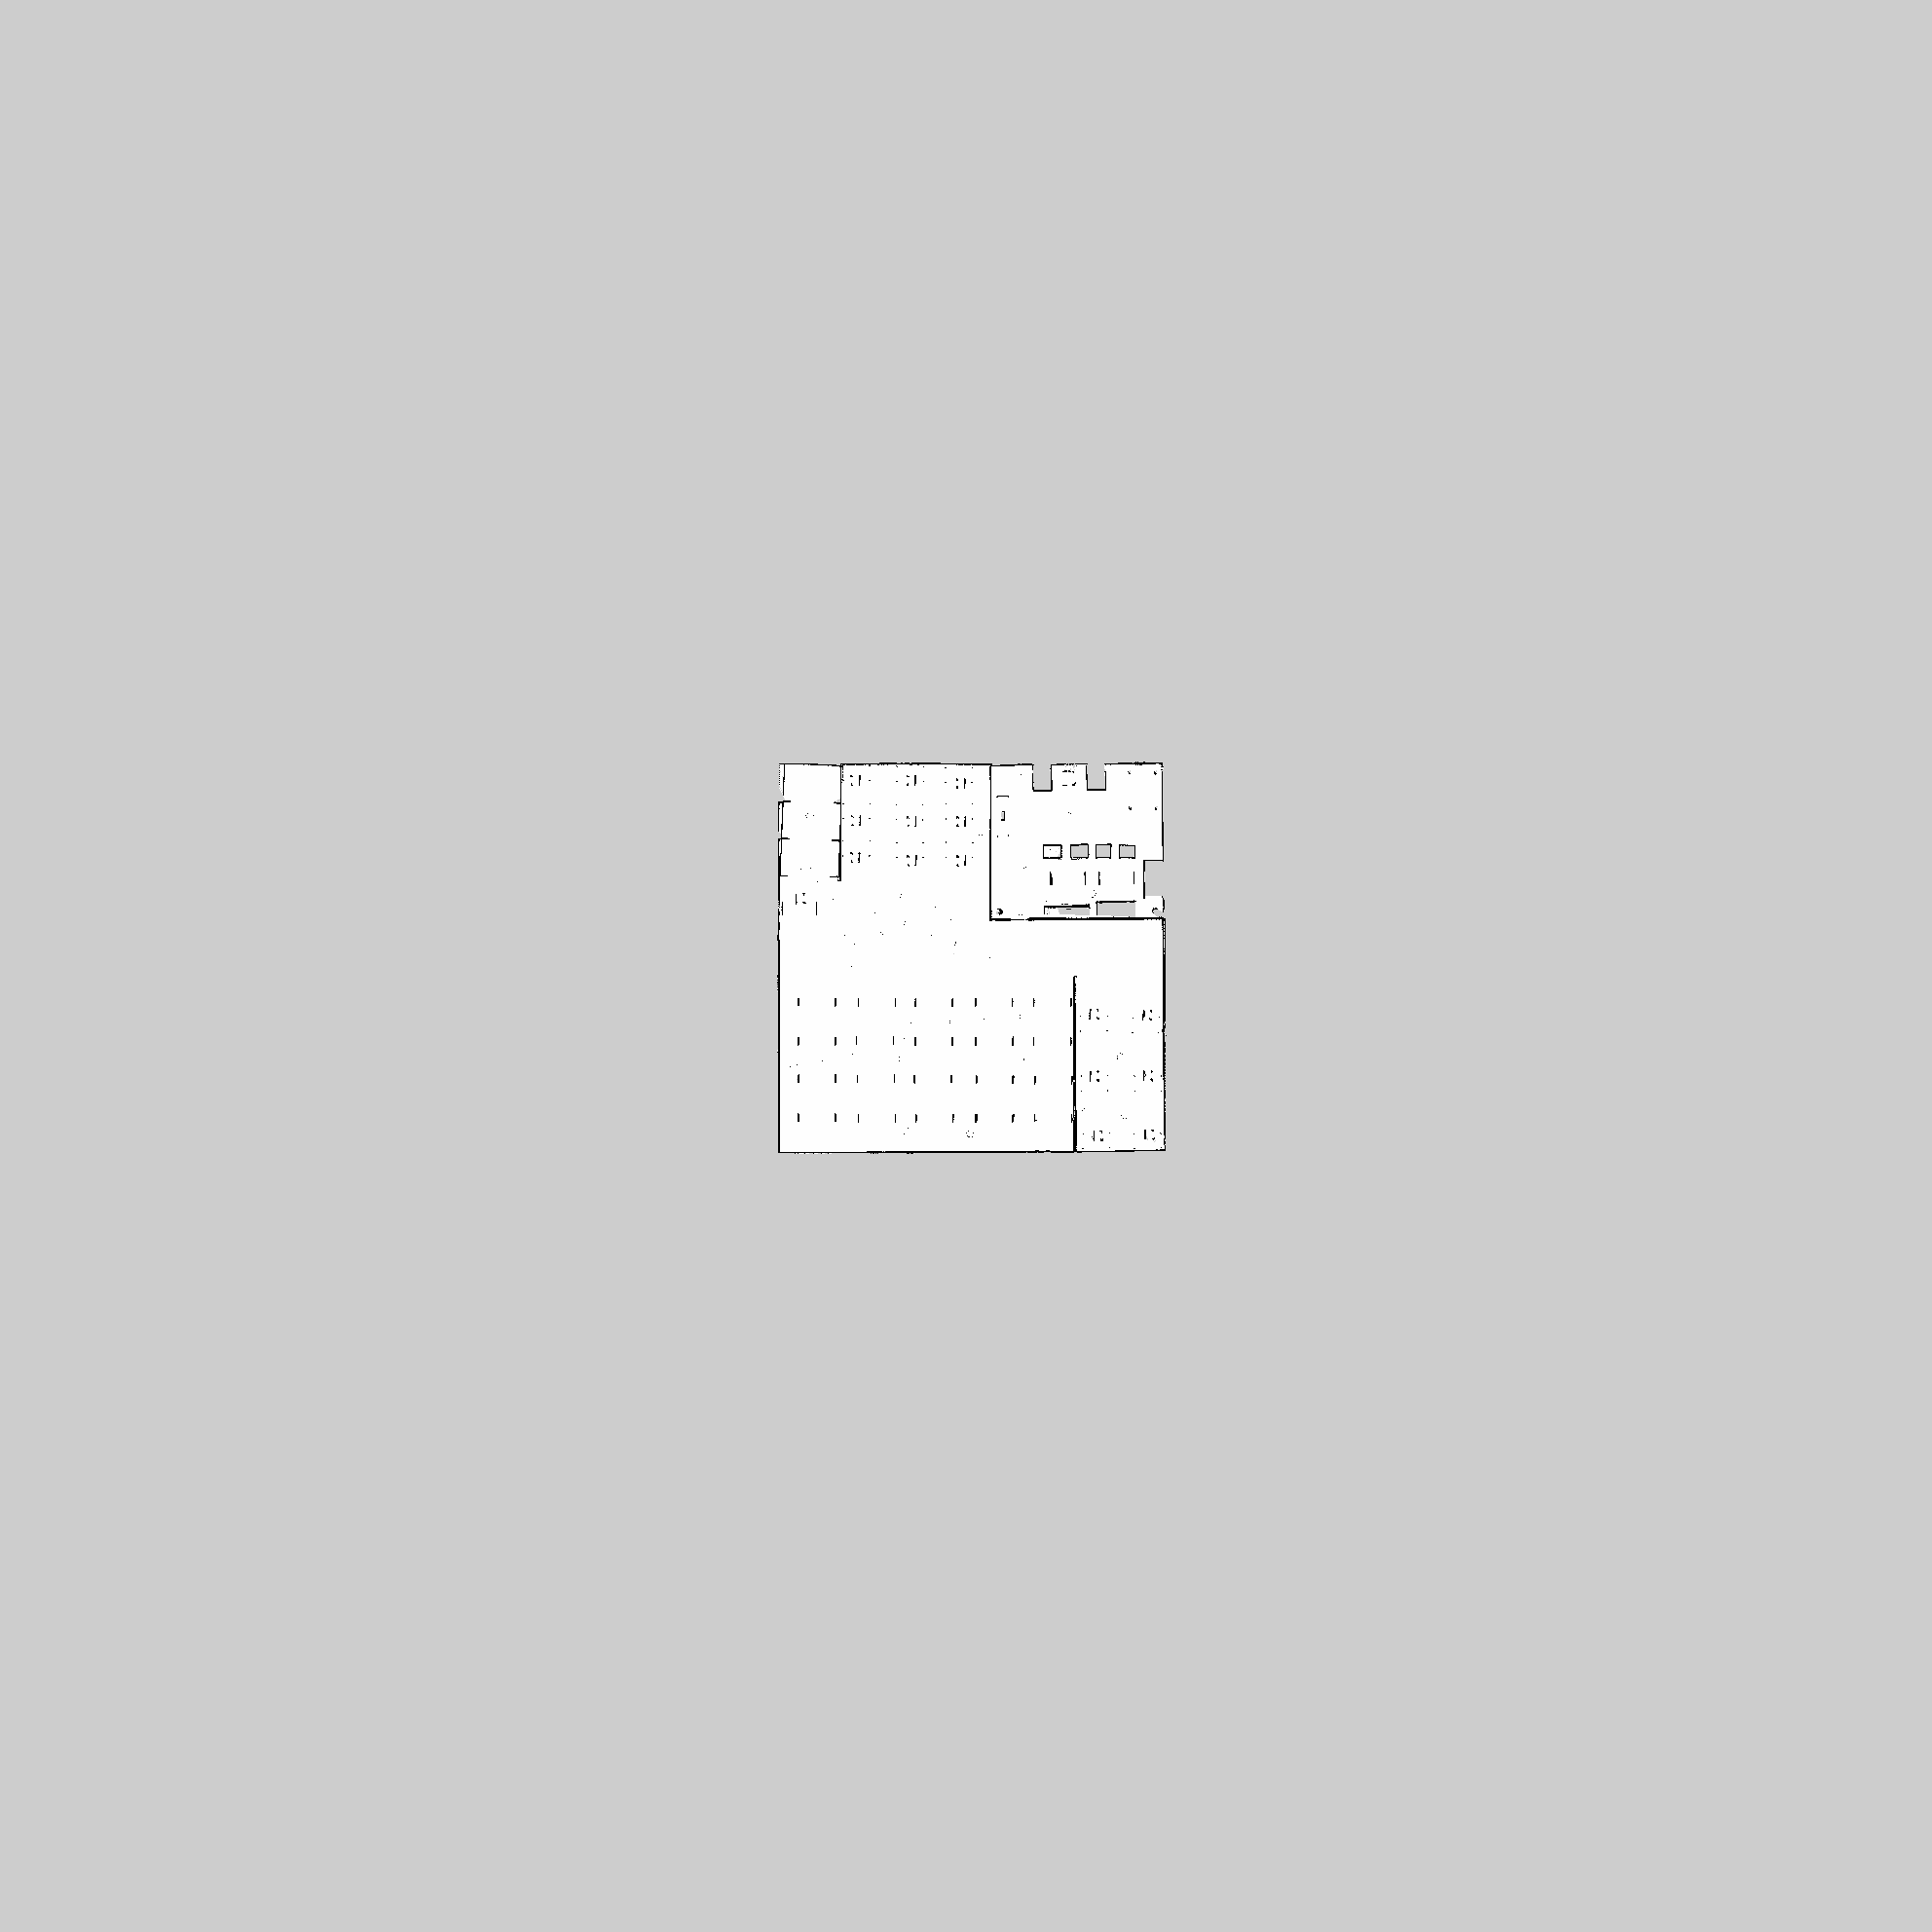

Values plotted in this chart, from the file beside it:
205, 205, 205, 205, 205, 205, 205, 205, 205, 205, 205, 205, 205, 205, 205, 205, 205, 205, 205, 205, 205, 205, 205, 205
205, 205, 205, 205, 205, 205, 205, 205, 205, 205, 205, 205, 205, 205, 205, 205, 205, 205, 205, 205, 205, 205, 205, 205
205, 205, 205, 205, 205, 205, 205, 205, 205, 205, 205, 205, 205, 205, 205, 205, 205, 205, 205, 205, 205, 205, 205, 205
205, 205, 205, 205, 205, 205, 205, 205, 205, 205, 205, 205, 205, 205, 205, 205, 205, 205, 205, 205, 205, 205, 205, 205
205, 205, 205, 205, 205, 205, 205, 205, 205, 205, 205, 205, 205, 205, 205, 205, 205, 205, 205, 205, 205, 205, 205, 205
205, 205, 205, 205, 205, 205, 205, 205, 205, 205, 205, 205, 205, 205, 205, 205, 205, 205, 205, 205, 205, 205, 205, 205
205, 205, 205, 205, 205, 205, 205, 205, 205, 205, 205, 205, 205, 205, 205, 205, 205, 205, 205, 205, 205, 205, 205, 205
205, 205, 205, 205, 205, 205, 205, 205, 205, 205, 205, 205, 205, 205, 205, 205, 205, 205, 205, 205, 205, 205, 205, 205
205, 205, 205, 205, 205, 205, 205, 205, 205, 205, 205, 205, 205, 205, 205, 205, 205, 205, 205, 205, 205, 205, 205, 205
205, 205, 205, 205, 205, 205, 205, 205, 205, 205, 205, 205, 205, 205, 205, 205, 205, 205, 205, 205, 205, 205, 205, 205
205, 205, 205, 205, 205, 205, 205, 205, 205, 205, 205, 205, 205, 205, 205, 205, 205, 205, 205, 205, 205, 205, 205, 205
205, 205, 205, 205, 205, 205, 205, 205, 205, 205, 205, 205, 205, 205, 205, 205, 205, 205, 205, 205, 205, 205, 205, 205
205, 205, 205, 205, 205, 205, 205, 205, 205, 205, 205, 205, 205, 205, 205, 205, 205, 205, 205, 205, 205, 205, 205, 205
205, 205, 205, 205, 205, 205, 205, 205, 205, 205, 205, 205, 205, 205, 205, 205, 205, 205, 205, 205, 205, 205, 205, 205
205, 205, 205, 205, 205, 205, 205, 205, 205, 205, 205, 205, 205, 205, 205, 205, 205, 205, 205, 205, 205, 205, 205, 205
205, 205, 205, 205, 205, 205, 205, 205, 205, 205, 205, 205, 205, 205, 205, 205, 205, 205, 205, 205, 205, 205, 205, 205
205, 205, 205, 205, 205, 205, 205, 205, 205, 205, 205, 205, 205, 205, 205, 205, 205, 205, 205, 205, 205, 205, 205, 205
205, 205, 205, 205, 205, 205, 205, 205, 205, 205, 205, 205, 205, 205, 205, 205, 205, 205, 205, 205, 205, 205, 205, 205
205, 205, 205, 205, 205, 205, 205, 205, 205, 205, 205, 205, 205, 205, 205, 205, 205, 205, 205, 205, 205, 205, 205, 205
205, 205, 205, 205, 205, 205, 205, 205, 205, 205, 205, 205, 205, 205, 205, 205, 205, 205, 205, 205, 205, 205, 205, 205
205, 205, 205, 205, 205, 205, 205, 205, 205, 205, 205, 205, 205, 205, 205, 205, 205, 205, 205, 205, 205, 205, 205, 205
205, 205, 205, 205, 205, 205, 205, 205, 205, 205, 205, 205, 205, 205, 205, 205, 205, 205, 205, 205, 205, 205, 205, 205
205, 205, 205, 205, 205, 205, 205, 205, 205, 205, 205, 205, 205, 205, 205, 205, 205, 205, 205, 205, 205, 205, 205, 205
205, 205, 205, 205, 205, 205, 205, 205, 205, 205, 205, 205, 205, 205, 205, 205, 205, 205, 205, 205, 205, 205, 205, 205
205, 205, 205, 205, 205, 205, 205, 205, 205, 205, 205, 205, 205, 205, 205, 205, 205, 205, 205, 205, 205, 205, 205, 205
205, 205, 205, 205, 205, 205, 205, 205, 205, 205, 205, 205, 205, 205, 205, 205, 205, 205, 205, 205, 205, 205, 205, 205
205, 205, 205, 205, 205, 205, 205, 205, 205, 205, 205, 205, 205, 205, 205, 205, 205, 205, 205, 205, 205, 205, 205, 205
205, 205, 205, 205, 205, 205, 205, 205, 205, 205, 205, 205, 205, 205, 205, 205, 205, 205, 205, 205, 205, 205, 205, 205
205, 205, 205, 205, 205, 205, 205, 205, 205, 205, 205, 205, 205, 205, 205, 205, 205, 205, 205, 205, 205, 205, 205, 205
205, 205, 205, 205, 205, 205, 205, 205, 205, 205, 205, 205, 205, 205, 205, 205, 205, 205, 205, 205, 205, 205, 205, 205
205, 205, 205, 205, 205, 205, 205, 205, 205, 205, 205, 205, 205, 205, 205, 205, 205, 205, 205, 205, 205, 205, 205, 205
205, 205, 205, 205, 205, 205, 205, 205, 205, 205, 205, 205, 205, 205, 205, 205, 205, 205, 205, 205, 205, 205, 205, 205
205, 205, 205, 205, 205, 205, 205, 205, 205, 205, 205, 205, 205, 205, 205, 205, 205, 205, 205, 205, 205, 205, 205, 205
205, 205, 205, 205, 205, 205, 205, 205, 205, 205, 205, 205, 205, 205, 205, 205, 205, 205, 205, 205, 205, 205, 205, 205
205, 205, 205, 205, 205, 205, 205, 205, 205, 205, 205, 205, 205, 205, 205, 205, 205, 205, 205, 205, 205, 205, 205, 205
205, 205, 205, 205, 205, 205, 205, 205, 205, 205, 205, 205, 205, 205, 205, 205, 205, 205, 205, 205, 205, 205, 205, 205
205, 205, 205, 205, 205, 205, 205, 205, 205, 205, 205, 205, 205, 205, 205, 205, 205, 205, 205, 205, 205, 205, 205, 205
205, 205, 205, 205, 205, 205, 205, 205, 205, 205, 205, 205, 205, 205, 205, 205, 205, 205, 205, 205, 205, 205, 205, 205
205, 205, 205, 205, 205, 205, 205, 205, 205, 205, 205, 205, 205, 205, 205, 205, 205, 205, 205, 205, 205, 205, 205, 205
205, 205, 205, 205, 205, 205, 205, 205, 205, 205, 205, 205, 205, 205, 205, 205, 205, 205, 205, 205, 205, 205, 205, 205
205, 205, 205, 205, 205, 205, 205, 205, 205, 205, 205, 205, 205, 205, 205, 205, 205, 205, 205, 205, 205, 205, 205, 205
205, 205, 205, 205, 205, 205, 205, 205, 205, 205, 205, 205, 205, 205, 205, 205, 205, 205, 205, 205, 205, 205, 205, 205
205, 205, 205, 205, 205, 205, 205, 205, 205, 205, 205, 205, 205, 205, 205, 205, 205, 205, 205, 205, 205, 205, 205, 205
205, 205, 205, 205, 205, 205, 205, 205, 205, 205, 205, 205, 205, 205, 205, 205, 205, 205, 205, 205, 205, 205, 205, 205
205, 205, 205, 205, 205, 205, 205, 205, 205, 205, 205, 205, 205, 205, 205, 205, 205, 205, 205, 205, 205, 205, 205, 205
205, 205, 205, 205, 205, 205, 205, 205, 205, 205, 205, 205, 205, 205, 205, 205, 205, 205, 205, 205, 205, 205, 205, 205
205, 205, 205, 205, 205, 205, 205, 205, 205, 205, 205, 205, 205, 205, 205, 205, 205, 205, 205, 205, 205, 205, 205, 205
205, 205, 205, 205, 205, 205, 205, 205, 205, 205, 205, 205, 205, 205, 205, 205, 205, 205, 205, 205, 205, 205, 205, 205
205, 205, 205, 205, 205, 205, 205, 205, 205, 205, 205, 205, 205, 205, 205, 205, 205, 205, 205, 205, 205, 205, 205, 205
205, 205, 205, 205, 205, 205, 205, 205, 205, 205, 205, 205, 205, 205, 205, 205, 205, 205, 205, 205, 205, 205, 205, 205
205, 205, 205, 205, 205, 205, 205, 205, 205, 205, 205, 205, 205, 205, 205, 205, 205, 205, 205, 205, 205, 205, 205, 205
205, 205, 205, 205, 205, 205, 205, 205, 205, 205, 205, 205, 205, 205, 205, 205, 205, 205, 205, 205, 205, 205, 205, 205
205, 205, 205, 205, 205, 205, 205, 205, 205, 205, 205, 205, 205, 205, 205, 205, 205, 205, 205, 205, 205, 205, 205, 205
205, 205, 205, 205, 205, 205, 205, 205, 205, 205, 205, 205, 205, 205, 205, 205, 205, 205, 205, 205, 205, 205, 205, 205
205, 205, 205, 205, 205, 205, 205, 205, 205, 205, 205, 205, 205, 205, 205, 205, 205, 205, 205, 205, 205, 205, 205, 205
205, 205, 205, 205, 205, 205, 205, 205, 205, 205, 205, 205, 205, 205, 205, 205, 205, 205, 205, 205, 205, 205, 205, 205
205, 205, 205, 205, 205, 205, 205, 205, 205, 205, 205, 205, 205, 205, 205, 205, 205, 205, 205, 205, 205, 205, 205, 205
205, 205, 205, 205, 205, 205, 205, 205, 205, 205, 205, 205, 205, 205, 205, 205, 205, 205, 205, 205, 205, 205, 205, 205
205, 205, 205, 205, 205, 205, 205, 205, 205, 205, 205, 205, 205, 205, 205, 205, 205, 205, 205, 205, 205, 205, 205, 205
205, 205, 205, 205, 205, 205, 205, 205, 205, 205, 205, 205, 205, 205, 205, 205, 205, 205, 205, 205, 205, 205, 205, 205
205, 205, 205, 205, 205, 205, 205, 205, 205, 205, 205, 205, 205, 205, 205, 205, 205, 205, 205, 205, 205, 205, 205, 205
... 739 more rows
